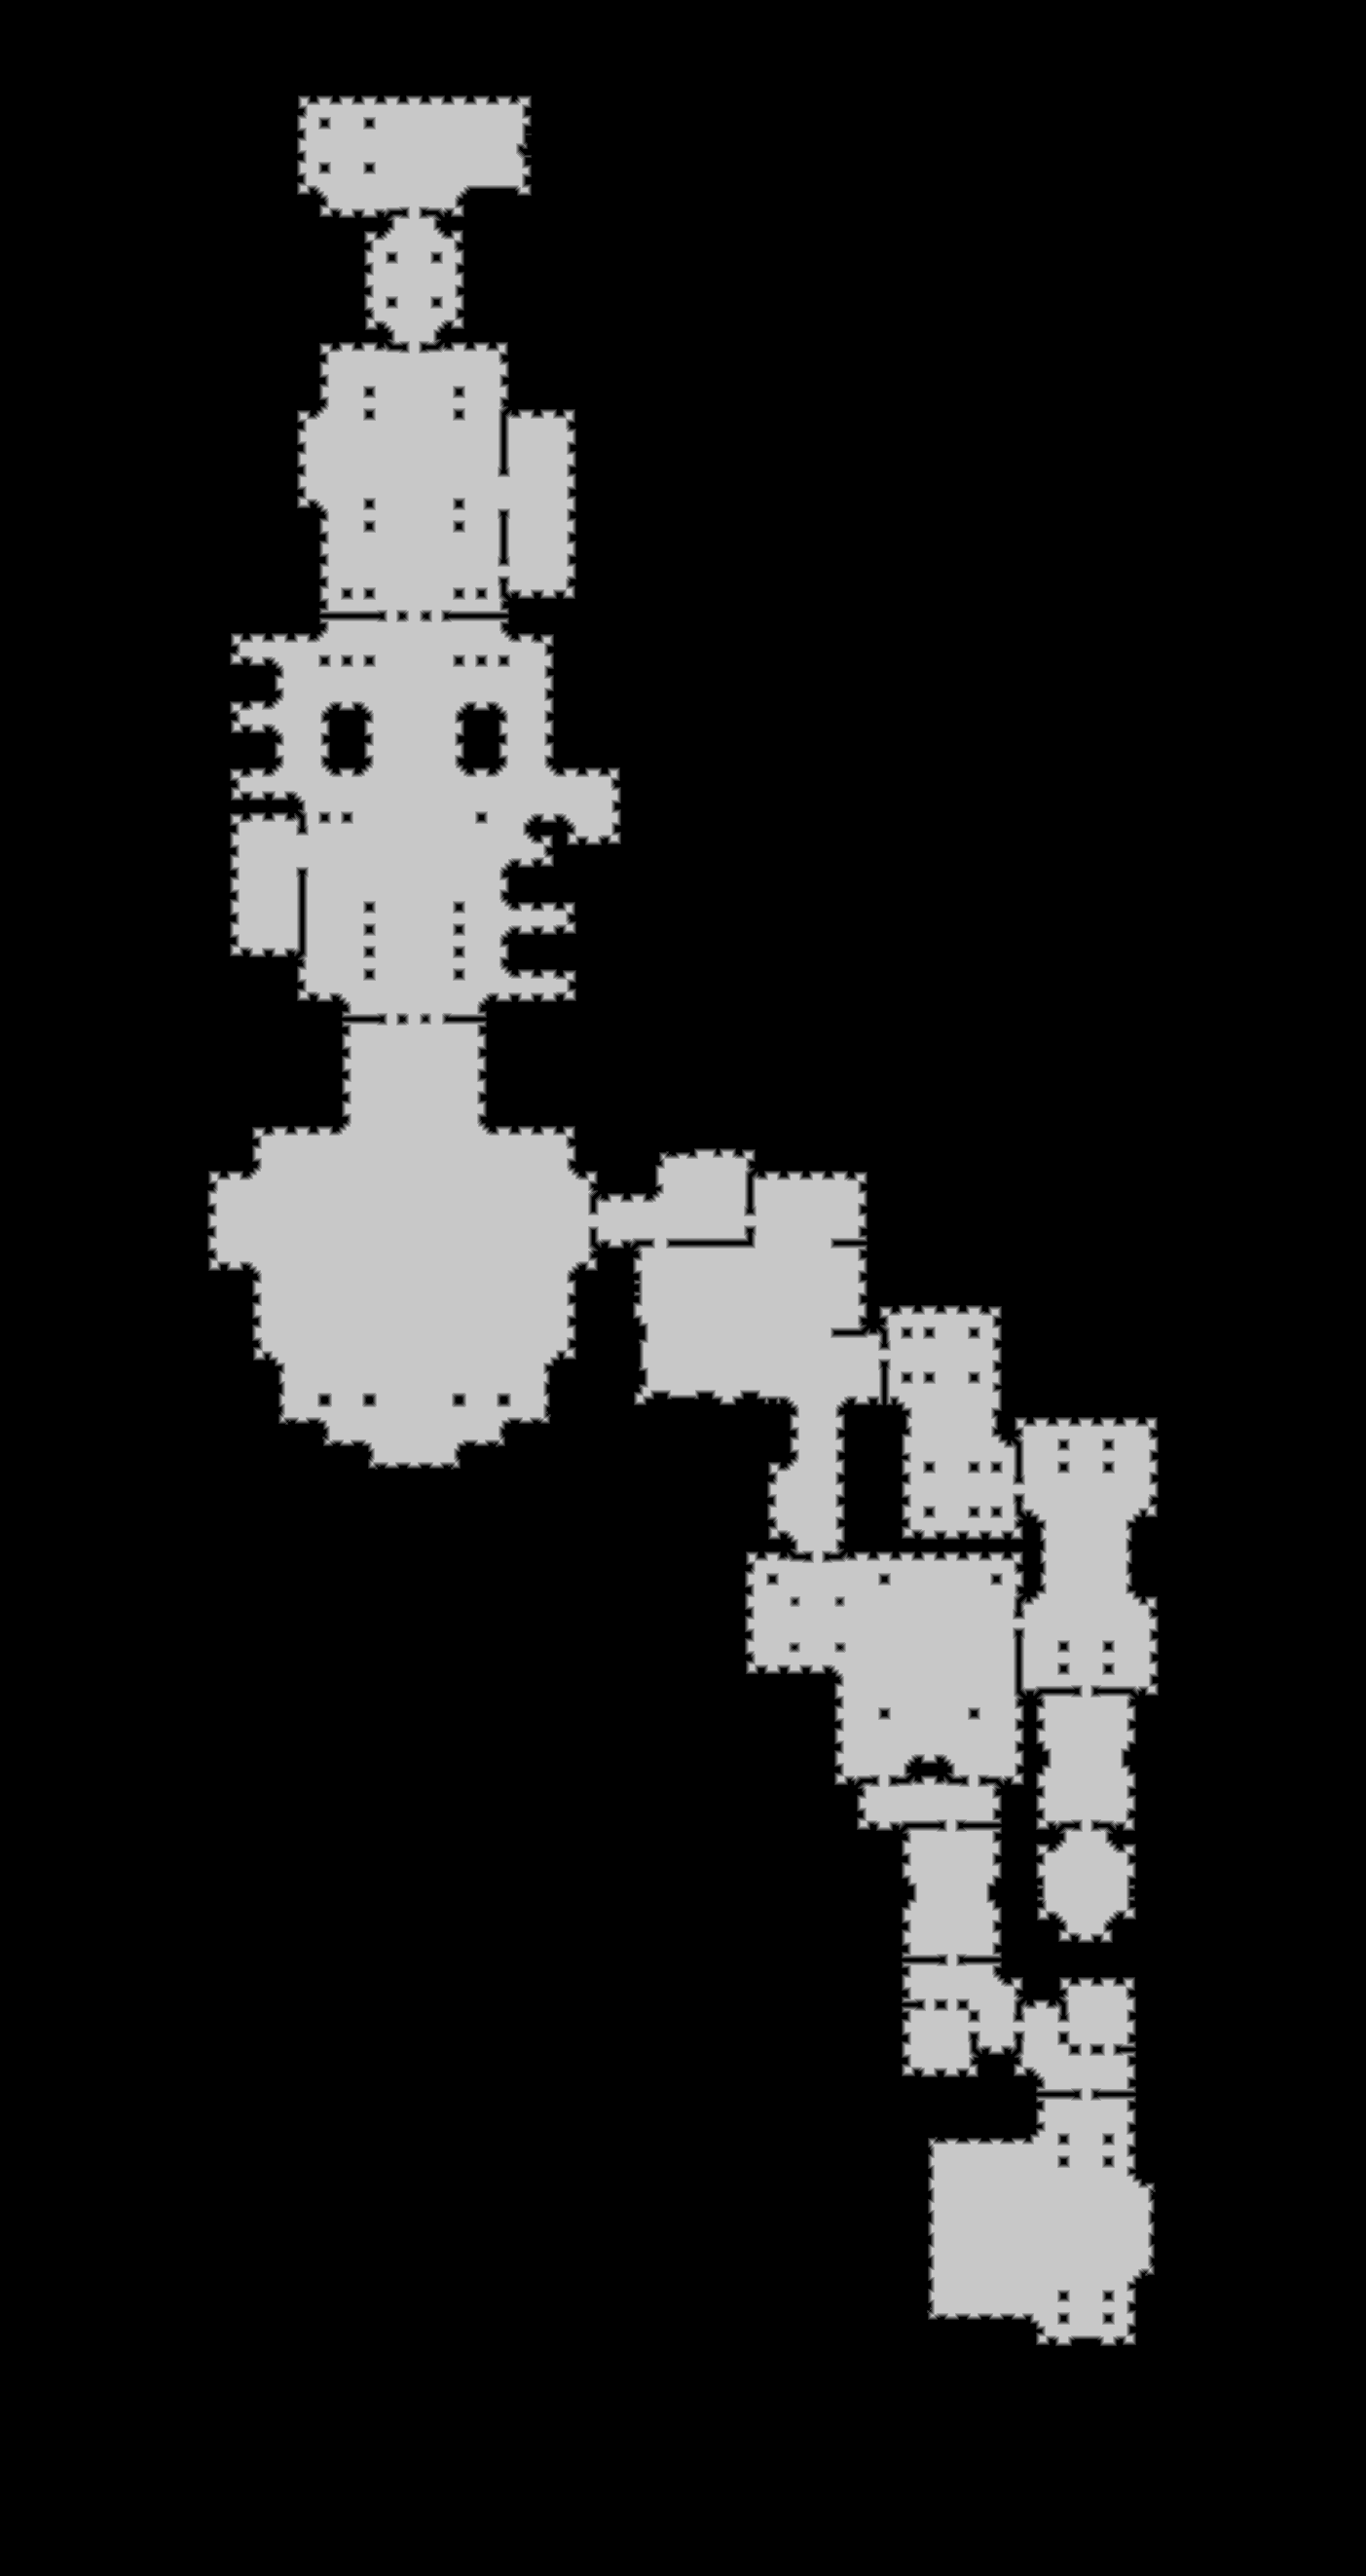

The file beside this chart, header and first rows:
source	tdt_hull ranged
truth	truth_2defcff4bf0.tsv
width	1403
height	2645
nibble	0	3058334
nibble	1	23664
nibble	2	24149
nibble	3	24553
nibble	4	25007
nibble	5	555228
